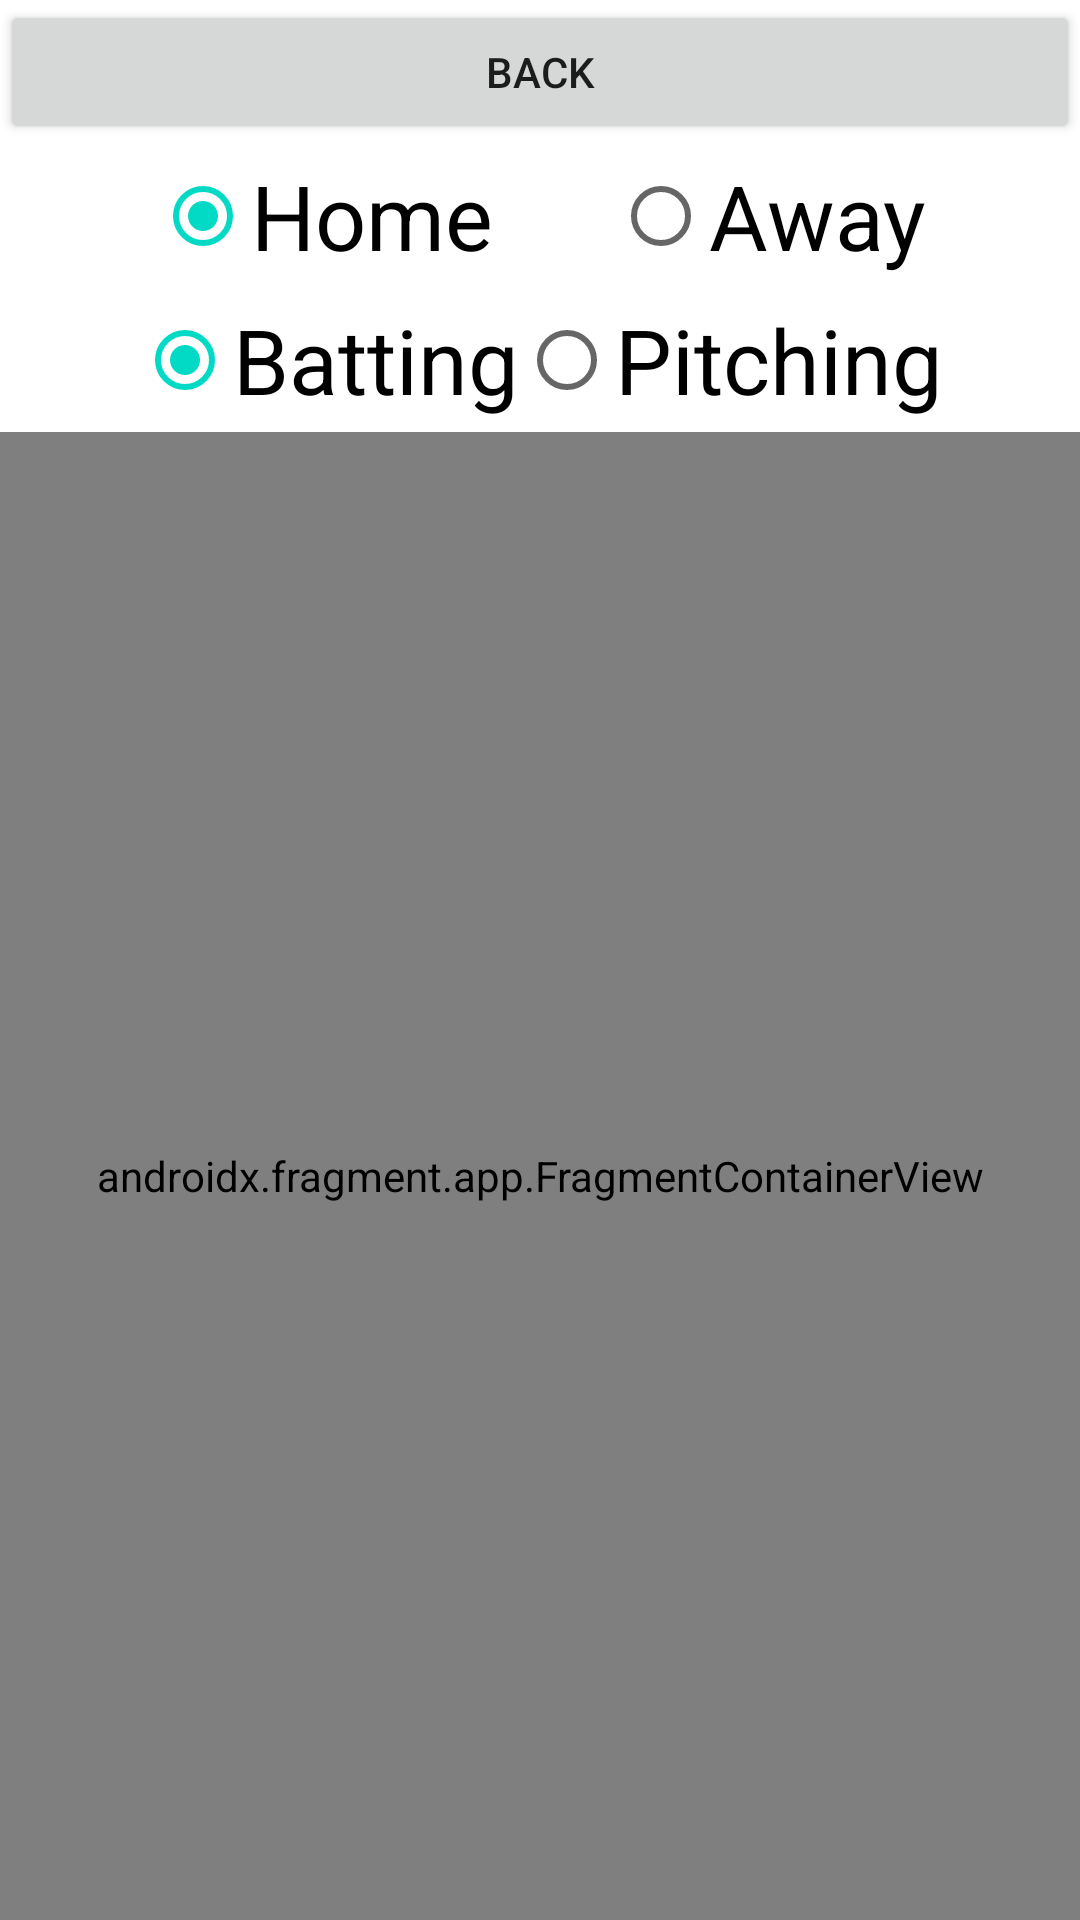

Produce the Android XML layout that renders to this screen, including the resource entries it uses.
<!-- AndroidManifest.xml: application theme Theme.BaseballTracker -->
<!-- res/layout/activity_game_stats.xml -->
<?xml version="1.0" encoding="utf-8"?>
<androidx.constraintlayout.widget.ConstraintLayout xmlns:android="http://schemas.android.com/apk/res/android"
    xmlns:app="http://schemas.android.com/apk/res-auto"
    xmlns:tools="http://schemas.android.com/tools"
    android:layout_width="match_parent"
    android:layout_height="match_parent"
    tools:context=".GameStatsActivity">

    <Button
        android:id="@+id/back_button"
        android:layout_height="wrap_content"
        android:layout_width="match_parent"
        app:layout_constraintTop_toTopOf="parent"
        android:text="Back" />

    <RadioGroup
        android:layout_height="wrap_content"
        android:layout_width="wrap_content"
        android:id="@+id/game_stats_home_away_radio_group"
        app:layout_constraintTop_toBottomOf="@id/back_button"
        app:layout_constraintLeft_toLeftOf="parent"
        app:layout_constraintRight_toRightOf="parent"
        android:orientation="horizontal" >

        <RadioButton
            android:layout_width="wrap_content"
            android:layout_height="wrap_content"
            android:text="@string/home"
            android:id="@+id/home_radio_button"
            android:layout_marginRight="20dp"
            android:textSize="30dp"
            android:checked="true" />

        <RadioButton
            android:layout_width="wrap_content"
            android:layout_height="wrap_content"
            android:text="@string/away"
            android:id="@+id/away_radio_button"
            android:textSize="30dp"
            android:layout_marginLeft="20dp"/>
    </RadioGroup>

    <RadioGroup
        android:layout_height="wrap_content"
        android:layout_width="wrap_content"
        android:id="@+id/game_stats_pitching_batting_radio_group"
        app:layout_constraintTop_toBottomOf="@id/game_stats_home_away_radio_group"
        app:layout_constraintLeft_toLeftOf="parent"
        app:layout_constraintRight_toRightOf="parent"
        android:orientation="horizontal" >

        <RadioButton
            android:layout_width="wrap_content"
            android:layout_height="wrap_content"
            android:text="Batting"
            android:id="@+id/batting_radio_button"
            android:textSize="30dp"
            android:layout_marginLeft="20dp"
            android:checked="true" />

        <RadioButton
            android:layout_width="wrap_content"
            android:layout_height="wrap_content"
            android:text="Pitching"
            android:id="@+id/pitching_radio_button"
            android:layout_marginRight="20dp"
            android:textSize="30dp" />

    </RadioGroup>

    <androidx.fragment.app.FragmentContainerView
        android:id="@+id/game_stats_fragment_container_view"
        android:layout_width="match_parent"
        android:layout_height="0dp"
        app:layout_constraintTop_toBottomOf="@id/game_stats_pitching_batting_radio_group"
        app:layout_constraintBottom_toBottomOf="parent"
        android:name="com.example.baseballtracker.BattingGameStatsFragment" />

</androidx.constraintlayout.widget.ConstraintLayout>
<!-- resources referenced by this layout -->
<resources>
  <string name="away">Away</string>
  <string name="home">Home</string>
  <style name="Theme.BaseballTracker" parent="Theme.MaterialComponents.DayNight.DarkActionBar">
          
          <item name="colorPrimary">@color/primary</item>
          <item name="colorPrimaryVariant">@color/purple_700</item>
          <item name="colorOnPrimary">@color/white</item>
          
          <item name="colorSecondary">@color/teal_200</item>
          <item name="colorSecondaryVariant">@color/teal_700</item>
          <item name="colorOnSecondary">@color/black</item>
          
          <item name="android:statusBarColor">#651B0D</item>
          
      </style>
  <color name="primary">#DF5246</color>
  <color name="purple_700">#FF3700B3</color>
  <color name="white">#FFFFFFFF</color>
  <color name="teal_200">#FF03DAC5</color>
  <color name="teal_700">#FF018786</color>
  <color name="black">#FF000000</color>
</resources>
